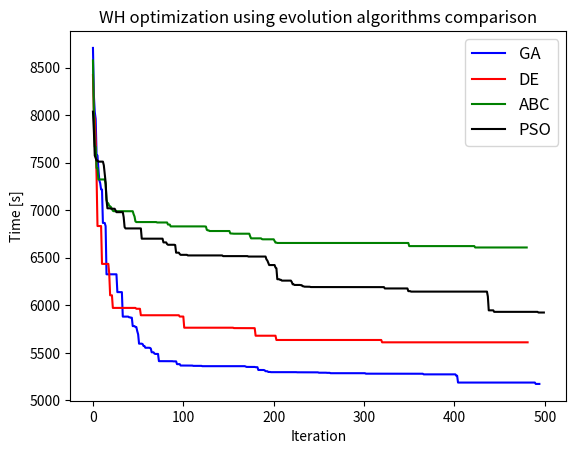

This figure's Python source: (Note: this script raises an exception after producing the figure.)
import matplotlib.pyplot as plt

x = range(1, 132)

fig, ax = plt.subplots()

ga = [8706.97, 8207.23, 8031.83, 7959.8, 7575.83, 7575.83, 7436.27, 7316.47, 7284.77, 7218.2, 7218.2, 6866.23, 6866.23, 6866.23, 6833.27, 6326.13, 6326.13, 6326.13, 6326.13, 6326.13, 6326.13, 6326.13, 6326.13, 6326.13, 6326.13, 6326.13, 6326.13, 6138.83, 6138.83, 6138.83, 6138.83, 6138.83, 6138.63, 5881.17, 5881.17, 5881.17, 5881.17, 5881.17, 5881.17, 5881.17, 5873.6, 5873.6, 5869.97, 5869.97, 5781.43, 5781.43, 5781.43, 5771.53, 5771.53, 5728.33, 5694.43, 5596.57, 5596.57, 5596.57, 5596.57, 5591.5, 5571.77, 5571.77, 5553.6, 5553.6, 5553.6, 5553.6, 5553.6, 5552.4, 5545.6, 5505.87, 5505.87, 5505.87, 5492.47, 5488.63, 5488.63, 5488.63, 5488.63, 5412.73, 5412.73, 5412.73, 5412.73, 5412.73, 5412.73, 5412.73, 5412.73, 5412.73, 5412.73, 5412.73, 5412.73, 5412.73, 5412.73, 5412.23, 5412.23, 5410.47, 5410.47, 5410.47, 5410.47, 5381.33, 5381.33, 5381.33, 5381.33, 5366.73, 5366.73, 5366.73, 5366.73, 5366.63, 5366.63, 5366.63, 5366.63, 5366.13, 5366.13, 5366.13, 5366.13, 5366.13, 5366.13, 5363.2, 5363.2, 5363.2, 5363.2, 5363.2, 5363.2, 5363.2, 5363.2, 5363.2, 5363.2, 5359.93, 5359.93, 5359.93, 5359.93, 5359.93, 5359.93, 5359.93, 5359.93, 5359.93, 5359.93, 5359.93, 5359.93, 5359.93, 5359.93, 5359.93, 5359.93, 5359.93, 5359.93, 5359.93, 5359.93, 5359.93, 5359.93, 5359.93, 5359.93, 5359.93, 5359.93, 5359.93, 5359.93, 5359.93, 5359.93, 5359.93, 5359.93, 5359.93, 5359.93, 5359.93, 5359.93, 5359.93, 5359.93, 5359.93, 5359.93, 5359.93, 5359.93, 5359.93, 5359.93, 5359.93, 5359.93, 5359.93, 5359.93, 5356.17, 5352.1, 5352.1, 5352.1, 5352.1, 5352.1, 5352.1, 5352.1, 5352.1, 5351.67, 5351.67, 5349.2, 5349.2, 5349.2, 5320, 5320, 5319.87, 5319.87, 5319.87, 5319.57, 5319.57, 5316.23, 5306.83, 5306.83, 5306.83, 5299.03, 5299.03, 5299.03, 5296.93, 5296.93, 5296.93, 5296.93, 5296.93, 5296.93, 5296.93, 5296.93, 5296.93, 5296.93, 5296.93, 5296.93, 5296.93, 5296.93, 5296.93, 5296.93, 5296.93, 5296.93, 5296.93, 5296.93, 5296.93, 5296.93, 5296.93, 5296.93, 5296.93, 5296.93, 5296.93, 5296.93, 5296.93, 5295.57, 5295.57, 5295.57, 5295.57, 5295.57, 5295.57, 5295.57, 5295.57, 5295.57, 5294.93, 5294.93, 5294.93, 5294.93, 5294.93, 5294.93, 5294.93, 5294.93, 5294.93, 5294.93, 5294.93, 5294.93, 5294.93, 5294.93, 5294.93, 5291.23, 5291.23, 5291.23, 5291.23, 5291.23, 5291.23, 5291.23, 5291.23, 5291.23, 5289.77, 5289.77, 5289.77, 5289.77, 5286, 5286, 5286, 5286, 5286, 5286, 5286, 5286, 5286, 5286, 5286, 5286, 5286, 5286, 5286, 5286, 5286, 5286, 5286, 5286, 5286, 5286, 5286, 5286, 5286, 5286, 5286, 5286, 5286, 5286, 5286, 5286, 5286, 5286, 5286, 5286, 5286, 5286, 5286, 5280.97, 5280.97, 5280.97, 5280.97, 5280.97, 5280.97, 5280.97, 5280.97, 5280.97, 5280.97, 5280.97, 5280.97, 5280.97, 5280.97, 5280.97, 5280.97, 5280.97, 5280.97, 5280.97, 5280.97, 5280.97, 5280.97, 5280.97, 5280.97, 5280.97, 5280.97, 5280.97, 5280.97, 5280.33, 5280.33, 5280.33, 5280.33, 5280.33, 5280.33, 5280.33, 5280.33, 5280.33, 5280.33, 5280.33, 5280.33, 5280.33, 5280.33, 5280.33, 5280.33, 5280.33, 5280.33, 5280.33, 5280.33, 5280.33, 5280.33, 5280.33, 5280.33, 5280.33, 5280.33, 5280.33, 5280.33, 5280.33, 5280.33, 5280.33, 5280.33, 5280.33, 5280.33, 5280.33, 5280.33, 5273.77, 5273.77, 5273.77, 5273.77, 5273.77, 5273.77, 5273.77, 5273.77, 5273.77, 5273.77, 5273.77, 5273.77, 5273.77, 5273.77, 5273.77, 5273.77, 5273.77, 5273.77, 5273.77, 5273.77, 5273.77, 5273.77, 5273.77, 5273.77, 5273.77, 5273.77, 5273.77, 5273.77, 5273.77, 5273.77, 5273.77, 5273.77, 5273.77, 5273.77, 5273.77, 5273.77, 5259.8, 5259.8, 5187.57, 5187.57, 5187.57, 5187.57, 5187.57, 5187.57, 5187.57, 5187.57, 5187.57, 5187.57, 5187.57, 5187.57, 5187.57, 5187.53, 5187.53, 5187.53, 5187.53, 5187.53, 5187.53, 5187.53, 5187.53, 5187.53, 5187.53, 5187.53, 5187.53, 5187.53, 5187.53, 5187.53, 5187.53, 5187.53, 5187.53, 5187.53, 5187.53, 5187.53, 5187.53, 5187.53, 5187.53, 5187.53, 5187.53, 5187.53, 5187.53, 5187.53, 5187.53, 5187.53, 5187.53, 5187.53, 5187.53, 5187.53, 5187.53, 5187.53, 5187.53, 5187.53, 5187.53, 5187.53, 5187.53, 5187.53, 5187.53, 5187.53, 5187.53, 5187.53, 5187.53, 5187.53, 5187.53, 5187.53, 5187.53, 5187.53, 5187.53, 5187.53, 5187.53, 5187.53, 5187.53, 5187.53, 5187.53, 5187.53, 5187.53, 5187.53, 5187.53, 5187.53, 5187.53, 5187.53, 5187.53, 5187.53, 5187.53, 5187.53, 5187.53, 5187.53, 5173.25, 5173.25, 5173.25, 5173.25, 5173.25]
ga_r = range(0, 495)
ax.plot(ga_r, ga, label='GA', color='blue')

de = [8421.45, 8022.91, 7954.69, 7724.83, 7351.7, 6833.77, 6833.77, 6833.77, 6833.77, 6833.77, 6435.7, 6435.7, 6435.7, 6435.7, 6435.7, 6435.7, 6435.7, 6435.7, 6333.93, 6105.43, 6105.43, 6105.43, 5972.67, 5972.67, 5972.67, 5972.67, 5972.67, 5972.67, 5972.67, 5972.67, 5972.67, 5972.67, 5972.67, 5972.67, 5972.67, 5972.67, 5972.67, 5972.67, 5972.67, 5972.67, 5972.67, 5972.67, 5972.67, 5972.67, 5972.67, 5972.67, 5972.67, 5972.67, 5963.63, 5963.63, 5963.63, 5963.63, 5963.63, 5895.5, 5895.5, 5895.5, 5895.5, 5895.5, 5895.5, 5895.5, 5895.5, 5895.5, 5895.5, 5895.5, 5895.5, 5895.5, 5895.5, 5895.5, 5895.5, 5895.5, 5895.5, 5895.5, 5895.5, 5895.5, 5895.5, 5895.5, 5895.5, 5895.5, 5895.5, 5895.5, 5895.5, 5895.5, 5895.5, 5895.5, 5895.5, 5895.5, 5895.5, 5895.5, 5895.5, 5895.5, 5895.5, 5895.5, 5895.5, 5895.5, 5895.5, 5895.5, 5881.9, 5881.9, 5881.9, 5881.9, 5881.9, 5764.47, 5764.47, 5764.47, 5764.47, 5764.47, 5764.47, 5764.47, 5764.47, 5764.47, 5764.47, 5764.47, 5764.47, 5764.47, 5764.47, 5764.47, 5764.47, 5764.47, 5764.47, 5764.47, 5764.47, 5764.47, 5764.47, 5764.47, 5764.47, 5764.47, 5764.47, 5764.47, 5764.47, 5764.47, 5764.47, 5764.47, 5764.47, 5764.47, 5764.47, 5764.47, 5764.47, 5764.47, 5764.47, 5764.47, 5764.47, 5764.47, 5764.47, 5764.47, 5764.47, 5764.47, 5764.47, 5764.47, 5764.47, 5764.47, 5764.47, 5764.47, 5764.47, 5764.47, 5764.47, 5764.47, 5760.33, 5760.33, 5760.33, 5760.33, 5760.33, 5760.33, 5760.33, 5760.33, 5760.33, 5760.33, 5760.33, 5760.33, 5760.33, 5760.33, 5760.33, 5760.33, 5760.33, 5759.67, 5759.67, 5759.67, 5759.67, 5759.67, 5759.67, 5759.67, 5680.2, 5680.2, 5680.2, 5680.2, 5680.2, 5680.2, 5680.2, 5680.2, 5680.2, 5680.2, 5680.2, 5680.2, 5680.2, 5680.2, 5680.2, 5680.2, 5680.2, 5680.2, 5680.2, 5680.2, 5680.2, 5680.2, 5680.2, 5635.37, 5635.37, 5635.37, 5635.37, 5635.37, 5635.37, 5635.37, 5635.37, 5635.37, 5635.37, 5635.37, 5635.37, 5635.37, 5635.37, 5635.37, 5635.37, 5635.37, 5635.37, 5635.37, 5635.37, 5635.37, 5635.37, 5635.37, 5635.37, 5635.37, 5635.37, 5635.37, 5635.37, 5635.37, 5635.37, 5635.37, 5635.37, 5635.37, 5635.37, 5635.37, 5635.37, 5635.37, 5635.37, 5635.37, 5635.37, 5635.37, 5635.37, 5635.37, 5635.37, 5635.37, 5635.37, 5635.37, 5635.37, 5635.37, 5635.37, 5635.37, 5635.37, 5635.37, 5635.37, 5635.37, 5635.37, 5635.37, 5635.37, 5635.37, 5635.37, 5635.37, 5635.37, 5635.37, 5635.37, 5635.37, 5635.37, 5635.37, 5635.37, 5635.37, 5635.37, 5635.37, 5635.37, 5635.37, 5635.37, 5635.37, 5635.37, 5635.37, 5635.37, 5635.37, 5635.37, 5635.37, 5635.37, 5635.37, 5635.37, 5635.37, 5635.37, 5635.37, 5635.37, 5635.37, 5635.37, 5635.37, 5635.37, 5635.37, 5635.37, 5635.37, 5635.37, 5635.37, 5635.37, 5635.37, 5635.37, 5635.37, 5635.37, 5635.37, 5635.37, 5635.37, 5635.37, 5635.37, 5635.37, 5635.37, 5635.37, 5635.37, 5635.37, 5635.37, 5635.37, 5635.37, 5635.37, 5635.37, 5610.77, 5610.77, 5610.77, 5610.77, 5610.77, 5610.77, 5610.77, 5610.77, 5610.77, 5610.77, 5610.77, 5610.77, 5610.77, 5610.77, 5610.77, 5610.77, 5610.77, 5610.77, 5610.77, 5610.77, 5610.77, 5610.77, 5610.77, 5610.77, 5610.77, 5610.77, 5610.77, 5610.77, 5610.77, 5610.77, 5610.77, 5610.77, 5610.77, 5610.77, 5610.77, 5610.77, 5610.77, 5610.77, 5610.77, 5610.77, 5610.77, 5610.77, 5610.77, 5610.77, 5610.77, 5610.77, 5610.77, 5610.77, 5610.77, 5610.77, 5610.77, 5610.77, 5610.77, 5610.77, 5610.77, 5610.77, 5610.77, 5610.77, 5610.77, 5610.77, 5610.77, 5610.77, 5610.77, 5610.77, 5610.77, 5610.77, 5610.77, 5610.77, 5610.77, 5610.77, 5610.77, 5610.77, 5610.77, 5610.77, 5610.77, 5610.77, 5610.77, 5610.77, 5610.77, 5610.77, 5610.77, 5610.77, 5610.77, 5610.77, 5610.77, 5610.77, 5610.77, 5610.77, 5610.77, 5610.77, 5610.77, 5610.77, 5610.77, 5610.77, 5610.77, 5610.77, 5610.77, 5610.77, 5610.77, 5610.77, 5610.77, 5610.77, 5610.77, 5610.77, 5610.77, 5610.77, 5610.77, 5610.77, 5610.77, 5610.77, 5610.77, 5610.77, 5610.77, 5610.77, 5610.77, 5610.77, 5610.77, 5610.77, 5610.77, 5610.77, 5610.77, 5610.77, 5610.77, 5610.77, 5610.77, 5610.77, 5610.77, 5610.77, 5610.77, 5610.77, 5610.77, 5610.77, 5610.77, 5610.77, 5610.77, 5610.77, 5610.77, 5610.77, 5610.77, 5610.77, 5610.77, 5610.77, 5610.77, 5610.77, 5610.77, 5610.77, 5610.77, 5610.77, 5610.77, 5610.77, 5610.77, 5610.77, 5610.77, 5610.77, 5610.77, 5610.77, 5610.77, 5610.77, 5610.77, 5610.77, 5610.77, 5610.77]
de_r = range(0, 482)
ax.plot(de_r, de, label='DE', color='red')

abc = [8575.47, 8006.2, 7667.13, 7666.03, 7444.03, 7444.03, 7323.6, 7323.6, 7323.6, 7323.6, 7323.6, 7323.6, 7323.6, 7323.6, 7275.6, 7112.7, 7071.23, 7071.23, 7045.47, 7041.3, 7032.17, 7012.97, 6994.47, 6989.87, 6989.87, 6989.87, 6989.87, 6989.87, 6989.87, 6989.87, 6989.87, 6989.87, 6989.87, 6989.87, 6989.87, 6989.87, 6989.87, 6989.87, 6989.87, 6989.87, 6989.87, 6989.87, 6989.87, 6989.87, 6989.47, 6957.3, 6933.73, 6882.4, 6875.5, 6875.5, 6875.5, 6875.5, 6875.5, 6875.5, 6875.5, 6875.5, 6875.5, 6875.5, 6875.5, 6875.5, 6875.5, 6875.5, 6875.5, 6875.5, 6875.5, 6875.5, 6875.5, 6875.5, 6875.5, 6875.5, 6875.5, 6871.1, 6871.1, 6871.1, 6871.1, 6871.1, 6871.1, 6871.1, 6871.1, 6871.1, 6871.1, 6871.1, 6871.1, 6849.57, 6849.57, 6849.17, 6829.93, 6829.93, 6829.93, 6829.93, 6829.93, 6829.93, 6829.93, 6829.93, 6829.93, 6829.93, 6829.93, 6829.93, 6829.93, 6829.93, 6829.93, 6829.93, 6829.93, 6829.93, 6829.93, 6829.93, 6829.93, 6829.93, 6829.93, 6829.93, 6829.93, 6829.93, 6829.93, 6829.93, 6829.93, 6829.93, 6829.93, 6829.93, 6829.93, 6829.93, 6829.93, 6829.93, 6829.93, 6829.93, 6828.57, 6828.17, 6793.4, 6788.4, 6788.2, 6781.3, 6781.3, 6781.3, 6781.3, 6781.3, 6781.3, 6781.3, 6781.3, 6781.3, 6781.3, 6781.3, 6781.3, 6781.3, 6781.3, 6781.3, 6781.3, 6781.3, 6781.3, 6781.3, 6781.3, 6781.3, 6781.3, 6781.3, 6756.13, 6755.13, 6753.07, 6753.07, 6753.07, 6753.07, 6753.07, 6753.07, 6753.07, 6753.07, 6753.07, 6753.07, 6753.07, 6753.07, 6753.07, 6753.07, 6753.07, 6753.07, 6753.07, 6753.07, 6753.07, 6753.07, 6725.1, 6704.23, 6704.23, 6704.23, 6704.23, 6704.23, 6704.23, 6704.23, 6704.23, 6704.23, 6704.23, 6704.23, 6704.23, 6695.77, 6694.1, 6694.1, 6694.1, 6694.1, 6694.1, 6694.1, 6694.1, 6694.1, 6694.1, 6694.1, 6694.1, 6694.1, 6694.1, 6677.5, 6659.4, 6659.4, 6655.6, 6655.6, 6655.6, 6655.6, 6655.6, 6655.6, 6655.6, 6655.6, 6655.6, 6655.6, 6655.6, 6655.6, 6655.6, 6655.6, 6655.6, 6655.6, 6655.6, 6655.6, 6655.6, 6655.6, 6655.6, 6655.6, 6655.6, 6655.6, 6655.6, 6655.6, 6655.6, 6655.6, 6655.6, 6655.6, 6655.6, 6655.6, 6655.6, 6655.6, 6655.6, 6655.6, 6655.6, 6655.6, 6655.6, 6655.6, 6655.6, 6655.6, 6655.6, 6655.6, 6655.6, 6655.6, 6655.6, 6655.6, 6655.6, 6655.6, 6655.6, 6655.6, 6655.6, 6655.6, 6655.6, 6655.6, 6655.6, 6655.6, 6655.6, 6655.6, 6655.6, 6655.6, 6655.6, 6655.6, 6655.6, 6655.6, 6655.6, 6655.6, 6655.6, 6655.6, 6655.6, 6655.6, 6655.6, 6655.6, 6655.6, 6655.6, 6655.6, 6655.6, 6655.6, 6655.6, 6655.6, 6655.6, 6655.6, 6655.6, 6655.6, 6655.6, 6655.6, 6655.6, 6655.6, 6655.6, 6655.6, 6655.6, 6655.6, 6655.6, 6655.6, 6655.6, 6655.6, 6655.6, 6655.6, 6655.6, 6655.6, 6655.6, 6655.6, 6655.6, 6655.6, 6655.6, 6655.6, 6655.6, 6655.6, 6655.6, 6655.6, 6655.6, 6655.6, 6655.6, 6655.6, 6655.6, 6655.6, 6655.6, 6655.6, 6655.6, 6655.6, 6655.6, 6655.6, 6655.6, 6655.6, 6655.6, 6655.6, 6655.6, 6655.6, 6655.6, 6655.6, 6655.6, 6655.6, 6655.6, 6655.6, 6655.6, 6655.6, 6655.6, 6655.6, 6655.6, 6655.6, 6655.6, 6655.6, 6655.6, 6655.6, 6655.6, 6622.8, 6622.8, 6622.8, 6622.8, 6622.8, 6622.8, 6622.8, 6622.8, 6622.8, 6622.8, 6622.8, 6622.8, 6622.8, 6622.8, 6622.8, 6622.8, 6622.8, 6622.8, 6622.8, 6622.8, 6622.8, 6622.8, 6622.8, 6622.8, 6622.8, 6622.8, 6622.8, 6622.8, 6622.8, 6622.8, 6622.8, 6622.8, 6622.8, 6622.8, 6622.8, 6622.8, 6622.8, 6622.8, 6622.8, 6622.8, 6622.8, 6622.8, 6622.8, 6622.8, 6622.8, 6622.8, 6622.8, 6622.8, 6622.8, 6622.8, 6622.8, 6622.8, 6622.8, 6622.8, 6622.8, 6622.8, 6622.8, 6622.8, 6622.8, 6622.8, 6622.8, 6622.8, 6622.8, 6622.8, 6622.8, 6622.8, 6622.8, 6622.8, 6622.8, 6622.8, 6622.8, 6622.8, 6622.8, 6608.2, 6608.2, 6608.2, 6608.2, 6608.2, 6608.2, 6608.2, 6608.2, 6608.2, 6608.2, 6608.2, 6608.2, 6608.2, 6608.2, 6608.2, 6608.2, 6608.2, 6608.2, 6608.2, 6608.2, 6608.2, 6608.2, 6608.2, 6608.2, 6608.2, 6608.2, 6608.2, 6608.2, 6608.2, 6608.2, 6608.2, 6608.2, 6608.2, 6608.2, 6608.2, 6608.2, 6608.2, 6608.2, 6608.2, 6608.2, 6608.2, 6608.2, 6608.2, 6608.2, 6608.2, 6608.2, 6608.2, 6608.2, 6608.2, 6608.2, 6608.2, 6608.2, 6608.2, 6608.2, 6608.2, 6608.2, 6608.2, 6608.2]
abc_r = range(0, 481)
ax.plot(abc_r, abc, label='ABC', color='green')

pso = [8036.57, 7832.93, 7574.47, 7548.67, 7522.43, 7522.43, 7511, 7511, 7511, 7511, 7511, 7511, 7473.33, 7383.73, 7295.43, 7105.43, 7020.33, 7020.33, 7020.33, 7020.33, 7015.53, 7015.53, 7015.43, 7015.43, 7015.43, 6996.3, 6979.67, 6979.67, 6979.67, 6979.67, 6979.67, 6979.67, 6979.67, 6979.67, 6927.07, 6823.33, 6808.63, 6808.63, 6808.63, 6808.63, 6808.63, 6808.63, 6808.63, 6808.63, 6808.63, 6808.63, 6808.63, 6808.63, 6808.63, 6808.63, 6808.63, 6808.63, 6808.63, 6808.63, 6700.83, 6700.83, 6700.83, 6700.83, 6700.83, 6700.83, 6700.83, 6700.83, 6700.83, 6700.83, 6700.83, 6700.83, 6700.83, 6700.83, 6700.83, 6700.83, 6700.83, 6700.83, 6700.83, 6700.83, 6700.83, 6700.83, 6700.83, 6700.83, 6661.63, 6661.63, 6661.63, 6661.63, 6644.53, 6636.7, 6636.7, 6636.7, 6636.7, 6636.7, 6636.7, 6636.7, 6636.7, 6633.93, 6553.53, 6553.53, 6553.53, 6553.53, 6539.8, 6530.87, 6530.87, 6530.87, 6530.87, 6530.87, 6530.87, 6530.87, 6530.87, 6524.6, 6524.6, 6524.6, 6524.6, 6524.6, 6524.6, 6524.6, 6524.6, 6524.6, 6524.6, 6524.6, 6524.6, 6524.6, 6524.6, 6524.6, 6524.6, 6524.6, 6524.6, 6524.6, 6524.6, 6524.6, 6524.6, 6524.6, 6524.6, 6524.6, 6524.6, 6524.6, 6524.6, 6524.6, 6524.6, 6524.6, 6524.6, 6524.6, 6524.6, 6524.6, 6524.6, 6524.6, 6524.6, 6524.6, 6517.4, 6517.4, 6517.4, 6517.4, 6517.4, 6517.4, 6517.4, 6517.4, 6517.4, 6517.4, 6517.4, 6517.4, 6517.4, 6517.4, 6517.4, 6517.4, 6517.4, 6517.4, 6517.4, 6517.4, 6517.4, 6517.4, 6517.4, 6517.4, 6517.4, 6517.4, 6517.4, 6517.4, 6512.83, 6512.83, 6512.83, 6512.83, 6512.83, 6512.83, 6512.83, 6512.83, 6512.83, 6512.83, 6512.83, 6512.83, 6512.83, 6512.83, 6512.83, 6512.83, 6512.83, 6512.83, 6512.83, 6512.83, 6482.83, 6470.7, 6446.37, 6423.4, 6423.4, 6423.4, 6423.4, 6423.4, 6423.4, 6423.4, 6397.17, 6390.13, 6274.57, 6274.57, 6274.57, 6268.37, 6268.37, 6259.7, 6259.7, 6259.7, 6259.7, 6259.7, 6259.7, 6259.7, 6259.7, 6259.7, 6259.7, 6259.7, 6245.1, 6221.13, 6221.13, 6214.03, 6214.03, 6214.03, 6214.03, 6214.03, 6214.03, 6214.03, 6211.93, 6211.93, 6200.97, 6200.17, 6196.1, 6196.1, 6196.1, 6196.1, 6196.1, 6195.1, 6195.1, 6191.97, 6191.97, 6191.97, 6191.97, 6191.97, 6191.97, 6191.97, 6191.97, 6191.97, 6191.97, 6191.97, 6191.97, 6191.97, 6191.97, 6191.97, 6191.97, 6191.97, 6191.97, 6191.97, 6191.97, 6191.97, 6191.97, 6191.97, 6191.97, 6191.97, 6191.97, 6191.97, 6191.97, 6191.97, 6191.97, 6191.97, 6191.97, 6191.97, 6191.97, 6191.97, 6191.97, 6191.97, 6191.97, 6191.97, 6191.97, 6191.97, 6191.97, 6191.97, 6191.97, 6191.97, 6191.97, 6191.97, 6191.97, 6191.97, 6191.97, 6191.97, 6191.97, 6191.97, 6191.97, 6191.97, 6191.97, 6191.97, 6191.97, 6191.97, 6191.97, 6191.97, 6191.97, 6191.97, 6191.97, 6191.97, 6191.97, 6191.97, 6191.97, 6191.97, 6191.97, 6191.97, 6191.97, 6191.97, 6191.97, 6191.97, 6191.23, 6191.23, 6191.23, 6191.23, 6191.23, 6191.23, 6191.23, 6177.3, 6177.3, 6177.3, 6177.3, 6177.3, 6177.3, 6177.3, 6177.3, 6177.3, 6177.3, 6177.3, 6177.3, 6177.3, 6177.3, 6177.3, 6177.3, 6177.3, 6177.3, 6177.3, 6177.3, 6177.3, 6177.3, 6177.3, 6177.3, 6177.3, 6177.3, 6149.07, 6149.07, 6149.07, 6144.1, 6144.1, 6144.1, 6144.1, 6144.1, 6144.1, 6144.1, 6144.1, 6144.1, 6144.1, 6144.1, 6144.1, 6144.1, 6144.1, 6144.1, 6144.1, 6144.1, 6144.1, 6144.1, 6144.1, 6144.1, 6144.1, 6144.1, 6144.1, 6144.1, 6144.1, 6144.1, 6144.1, 6144.1, 6144.1, 6144.1, 6144.1, 6144.1, 6144.1, 6144.1, 6144.1, 6144.1, 6144.1, 6144.1, 6144.1, 6144.1, 6144.1, 6144.1, 6144.1, 6144.1, 6144.1, 6144.1, 6144.1, 6144.1, 6144.1, 6144.1, 6144.1, 6144.1, 6144.1, 6144.1, 6144.1, 6144.1, 6144.1, 6144.1, 6144.1, 6144.1, 6144.1, 6144.1, 6144.1, 6144.1, 6144.1, 6144.1, 6144.1, 6144.1, 6144.1, 6144.1, 6144.1, 6144.1, 6144.1, 6144.1, 6144.1, 6144.1, 6144.1, 6144.1, 6144.1, 6144.1, 6144.1, 6144.1, 6144.1, 6144.1, 6092.77, 5947.03, 5947.03, 5947.03, 5947.03, 5947.03, 5947.03, 5931.23, 5931.23, 5931.23, 5931.23, 5931.23, 5931.23, 5931.23, 5931.23, 5931.23, 5931.23, 5931.23, 5931.23, 5931.23, 5931.23, 5931.23, 5931.23, 5931.23, 5931.23, 5931.23, 5931.23, 5931.23, 5931.23, 5931.23, 5931.23, 5931.23, 5931.23, 5931.23, 5931.23, 5931.23, 5931.23, 5931.23, 5931.23, 5931.23, 5931.23, 5931.23, 5931.23, 5931.23, 5931.23, 5931.23, 5931.23, 5931.23, 5931.23, 5931.23, 5931.23, 5931.23, 5931.23, 5931.23, 5931.23, 5931.23, 5924.17, 5924.17, 5924.17, 5924.17, 5924.17, 5924.17, 5924.17]
pso_r = range(0, 500)
ax.plot(pso_r, pso, label='PSO', color='black')

legend = ax.legend(loc='upper right', fontsize='large')

plt.xlabel('Iteration')
plt.ylabel('Time [s]')

plt.title('WH optimization using evolution algorithms comparison')

plt.savefig('./data/fig/plotComparison.png')
plt.show()
